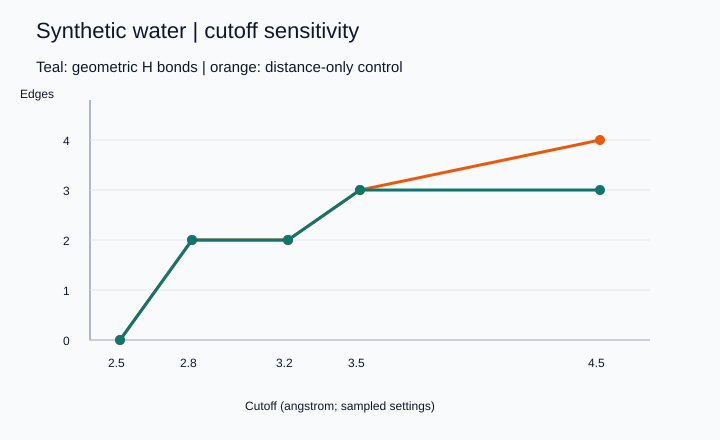

The table this chart was drawn from, first rows:
cutoff_angstrom, hbond_pair_edges, distance_only_edges, mean_degree
2.5, 0, 0, 0.0
2.8, 2, 2, 1.0
3.2, 2, 2, 1.0
3.5, 3, 3, 1.5
4.5, 3, 4, 1.5
